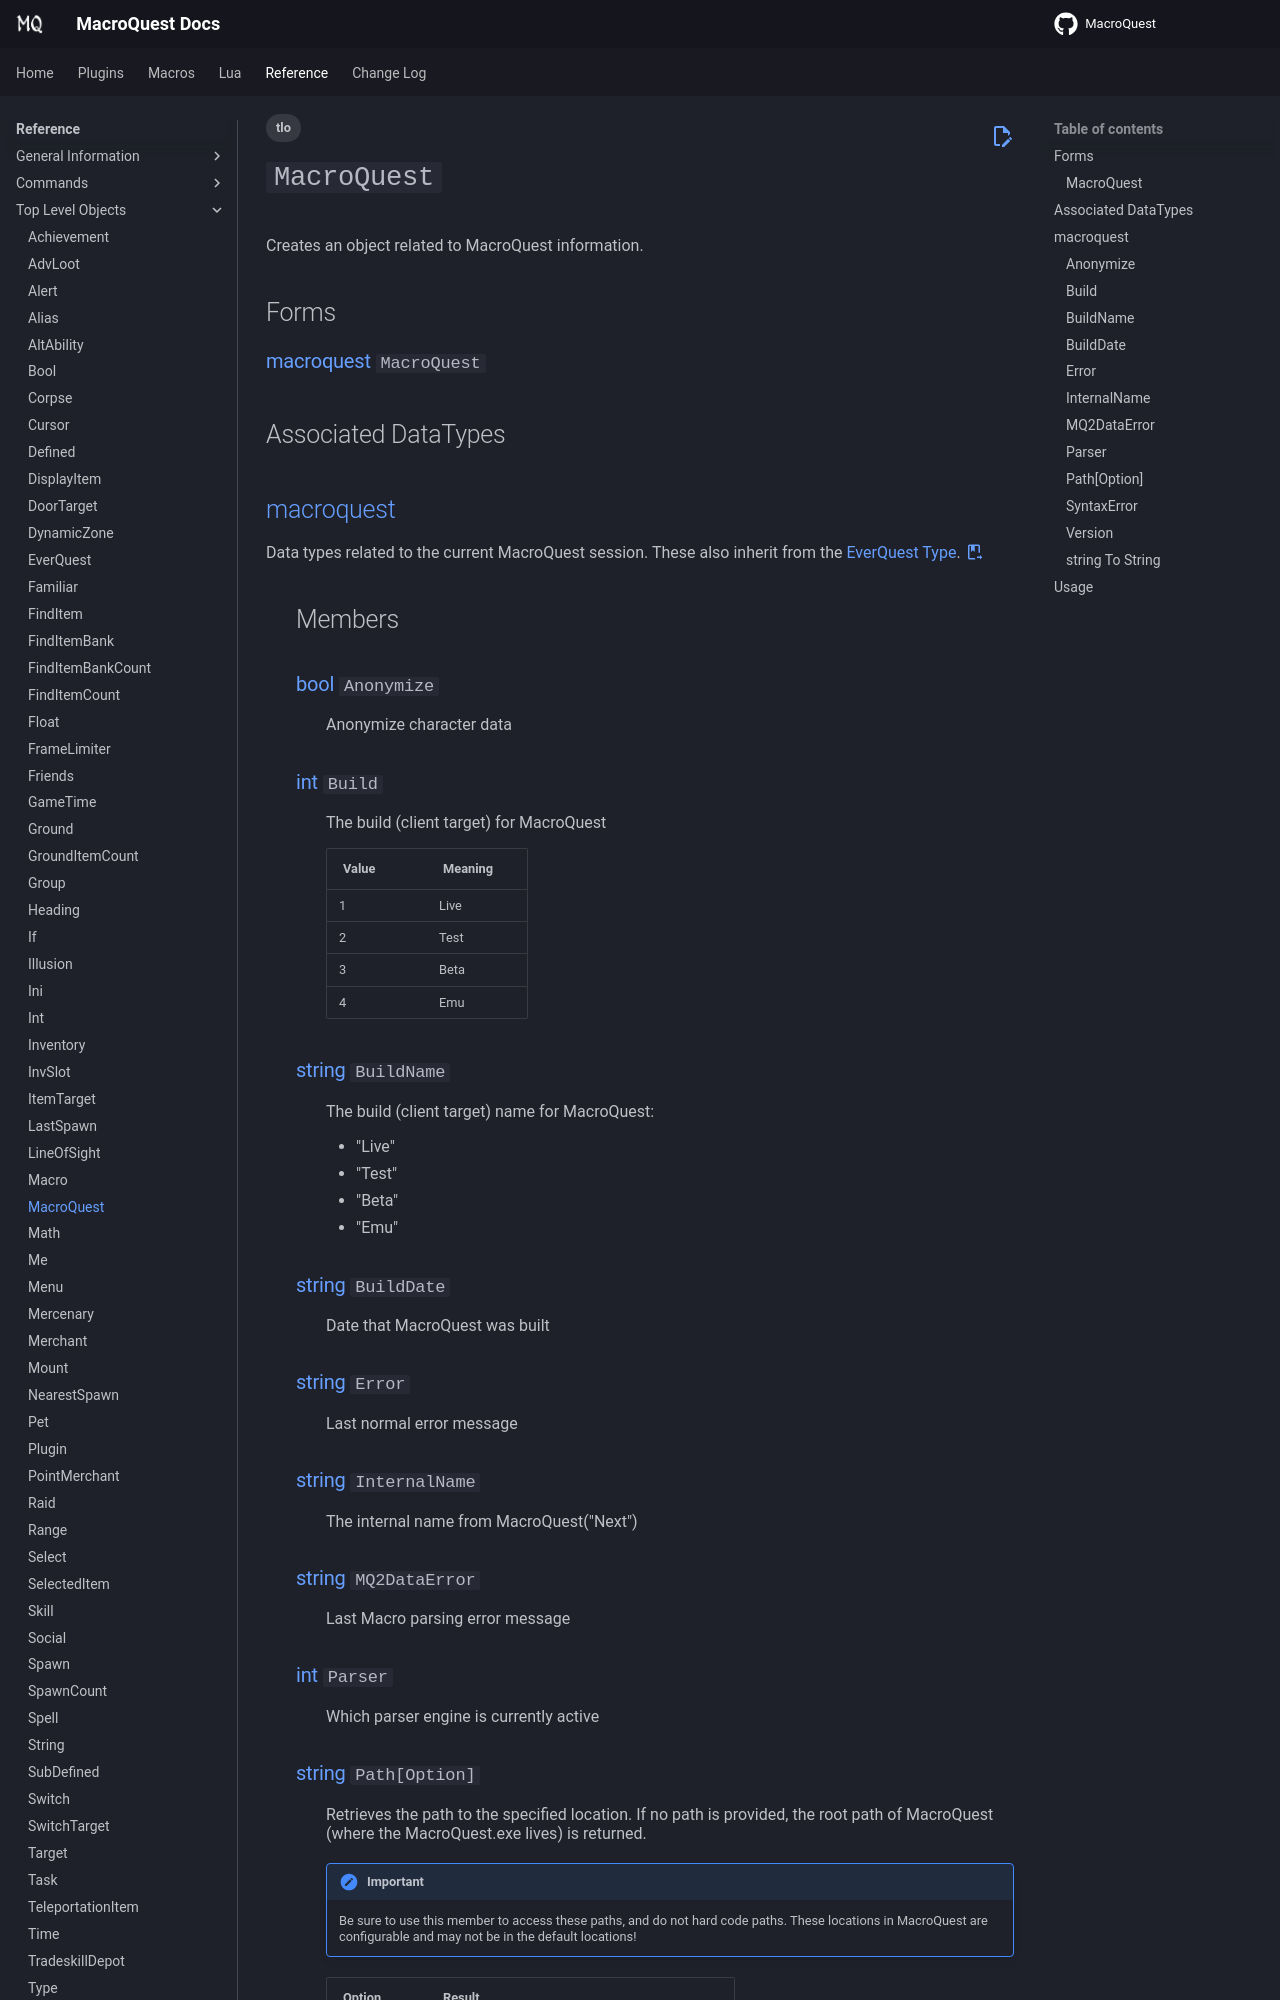

repository: macroquest/docs · page: reference/top-level-objects/tlo-macroquest/index.html · generator: jekyll

---
tags:
    - tlo
---
# `MacroQuest`

<!--tlo-desc-start-->
Creates an object related to MacroQuest information.
<!--tlo-desc-end-->
## Forms
<!--tlo-forms-start-->
### {{ renderMember(type='macroquest', name='MacroQuest') }}
<!--tlo-forms-end-->

## Associated DataTypes
<!--tlo-datatypes-start-->
